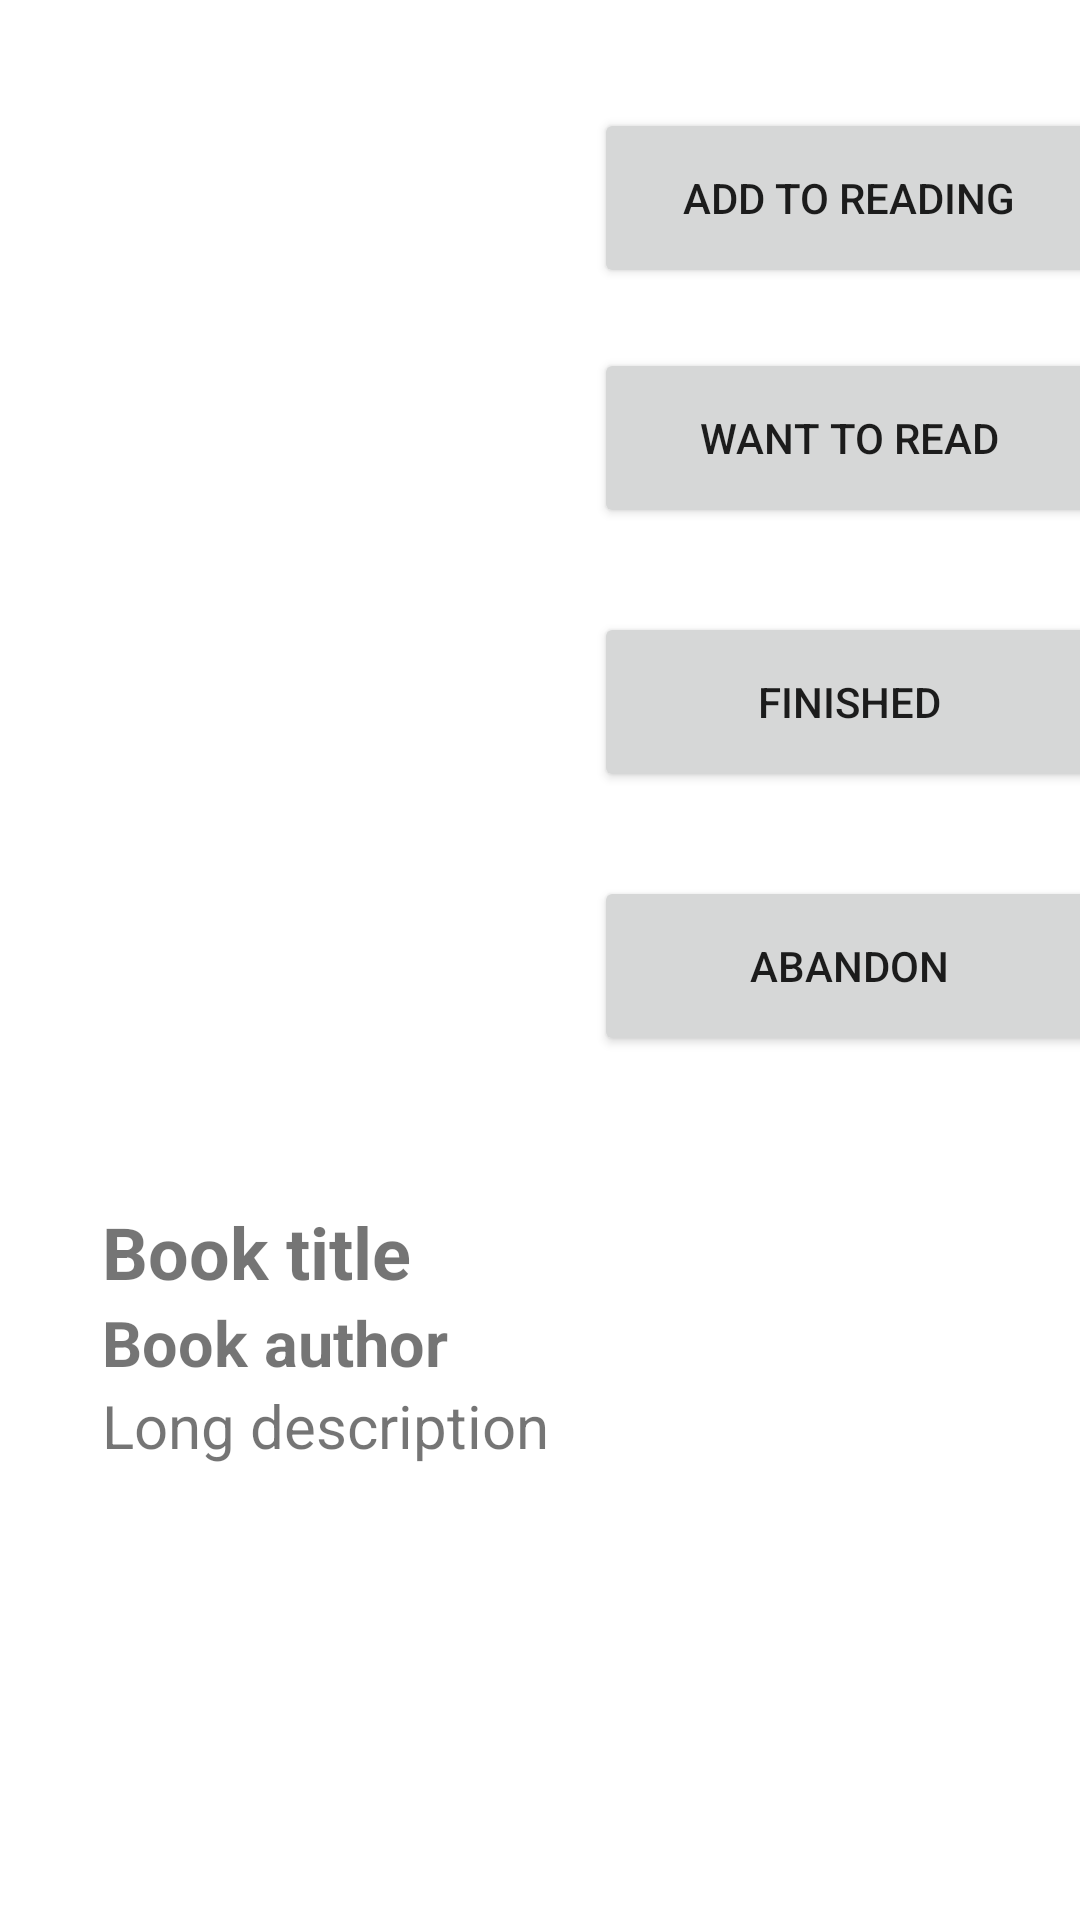

Android layout source for this screen:
<!-- AndroidManifest.xml: application theme Theme.Bookworm -->
<!-- res/layout/activity_book.xml -->
<?xml version="1.0" encoding="utf-8"?>
<RelativeLayout xmlns:android="http://schemas.android.com/apk/res/android"
    xmlns:app="http://schemas.android.com/apk/res-auto"
    xmlns:tools="http://schemas.android.com/tools"
    android:layout_width="match_parent"
    android:layout_height="match_parent"
    tools:context=".ViewBookActivity">

    <ScrollView
        android:id="@+id/book_scroll_view"
        android:layout_width="match_parent"
        android:layout_height="match_parent">

        <androidx.constraintlayout.widget.ConstraintLayout
            android:layout_width="match_parent"
            android:layout_height="match_parent">

            <ImageView
                android:id="@+id/book_image"
                android:layout_width="170dp"
                android:layout_height="264dp"
                android:layout_marginStart="16dp"
                android:layout_marginTop="68dp"
                app:layout_constraintEnd_toStartOf="@+id/guideline"
                app:layout_constraintHorizontal_bias="0.526"
                app:layout_constraintStart_toStartOf="parent"
                app:layout_constraintTop_toTopOf="parent"
                tools:srcCompat="@tools:sample/avatars" />

            <Button
                android:id="@+id/btn_add_reading"
                android:layout_width="170dp"
                android:layout_height="60dp"
                android:layout_marginTop="16dp"
                android:text="Add to reading"
                app:layout_constraintEnd_toEndOf="parent"
                app:layout_constraintHorizontal_bias="0.472"
                app:layout_constraintStart_toStartOf="@+id/guideline"
                app:layout_constraintTop_toTopOf="@+id/guideline4" />

            <Button
                android:id="@+id/btn_add_interested"
                android:layout_width="170dp"
                android:layout_height="60dp"
                android:layout_marginTop="20dp"
                android:text="Want to read"
                app:layout_constraintEnd_toEndOf="@+id/btn_add_reading"
                app:layout_constraintStart_toStartOf="@+id/btn_add_reading"
                app:layout_constraintTop_toBottomOf="@+id/btn_add_reading" />

            <Button
                android:id="@+id/btn_finished"
                android:layout_width="170dp"
                android:layout_height="60dp"
                android:layout_marginTop="28dp"
                android:text="Finished"
                android:textAllCaps="true"
                app:layout_constraintEnd_toEndOf="@+id/btn_add_interested"
                app:layout_constraintHorizontal_bias="0.0"
                app:layout_constraintStart_toStartOf="@+id/btn_add_interested"
                app:layout_constraintTop_toBottomOf="@+id/btn_add_interested" />

            <Button
                android:id="@+id/btn_abandoned"
                android:layout_width="170dp"
                android:layout_height="60dp"
                android:layout_marginTop="28dp"
                android:text="Abandon"
                app:layout_constraintEnd_toEndOf="@+id/btn_finished"
                app:layout_constraintHorizontal_bias="1.0"
                app:layout_constraintStart_toStartOf="@+id/btn_finished"
                app:layout_constraintTop_toBottomOf="@+id/btn_finished" />

            <androidx.constraintlayout.widget.Guideline
                android:id="@+id/guideline"
                android:layout_width="wrap_content"
                android:layout_height="wrap_content"
                android:orientation="vertical"
                app:layout_constraintGuide_begin="205dp" />

            <androidx.constraintlayout.widget.Guideline
                android:id="@+id/guideline2"
                android:layout_width="wrap_content"
                android:layout_height="wrap_content"
                android:orientation="vertical"
                app:layout_constraintGuide_begin="20dp" />

            <androidx.constraintlayout.widget.Guideline
                android:id="@+id/guideline3"
                android:layout_width="wrap_content"
                android:layout_height="wrap_content"
                android:orientation="horizontal"
                app:layout_constraintGuide_begin="365dp" />

            <androidx.constraintlayout.widget.Guideline
                android:id="@+id/guideline4"
                android:layout_width="wrap_content"
                android:layout_height="wrap_content"
                android:orientation="horizontal"
                app:layout_constraintGuide_begin="20dp" />

            <TextView
                android:id="@+id/txt_title"
                android:layout_width="wrap_content"
                android:layout_height="wrap_content"
                android:layout_marginTop="36dp"
                android:text="Book title"
                android:textSize="24sp"
                android:textStyle="bold"
                app:layout_constraintEnd_toStartOf="@+id/guideline"
                app:layout_constraintHorizontal_bias="0.172"
                app:layout_constraintStart_toStartOf="@+id/guideline2"
                app:layout_constraintTop_toTopOf="@+id/guideline3" />

            <TextView
                android:id="@+id/txt_author"
                android:layout_width="wrap_content"
                android:layout_height="wrap_content"
                android:text="Book author"
                android:textSize="21sp"
                android:textStyle="bold"
                app:layout_constraintBottom_toTopOf="@+id/txt_long_desc"
                app:layout_constraintEnd_toEndOf="@+id/txt_title"
                app:layout_constraintHorizontal_bias="0.0"
                app:layout_constraintStart_toStartOf="@+id/txt_title"
                app:layout_constraintTop_toBottomOf="@+id/txt_title"
                app:layout_constraintVertical_bias="0.0" />

            <TextView
                android:id="@+id/txt_long_desc"
                android:layout_width="wrap_content"
                android:layout_height="wrap_content"
                android:layout_marginBottom="136dp"
                android:text="Long description"
                android:textSize="20sp"
                app:layout_constraintBottom_toBottomOf="parent"
                app:layout_constraintEnd_toStartOf="@+id/guideline5"
                app:layout_constraintHorizontal_bias="0.0"
                app:layout_constraintStart_toStartOf="@+id/txt_author" />

            <androidx.constraintlayout.widget.Guideline
                android:id="@+id/guideline5"
                android:layout_width="wrap_content"
                android:layout_height="wrap_content"
                android:orientation="vertical"
                app:layout_constraintGuide_begin="392dp" />

        </androidx.constraintlayout.widget.ConstraintLayout>

    </ScrollView>


</RelativeLayout>
<!-- resources referenced by this layout -->
<resources>
  <style name="Theme.Bookworm" parent="Theme.MaterialComponents.DayNight.DarkActionBar">
          
          <item name="colorPrimary">@color/purple_500</item>
          <item name="colorPrimaryVariant">@color/purple_700</item>
          <item name="colorOnPrimary">@color/white</item>
          
          <item name="colorSecondary">@color/teal_200</item>
          <item name="colorSecondaryVariant">@color/teal_700</item>
          <item name="colorOnSecondary">@color/black</item>
          
          <item name="android:statusBarColor">?attr/colorPrimaryVariant</item>
          
      </style>
  <!-- not gathered from this repository: default colours our renderer supplied (Android Studio template values) -->
  <color name="purple_500">#FF6200EE</color>
  <color name="purple_700">#FF3700B3</color>
  <color name="teal_200">#FF03DAC5</color>
  <color name="teal_700">#FF018786</color>
  <color name="black">#FF000000</color>
  <color name="white">#FFFFFFFF</color>
</resources>
